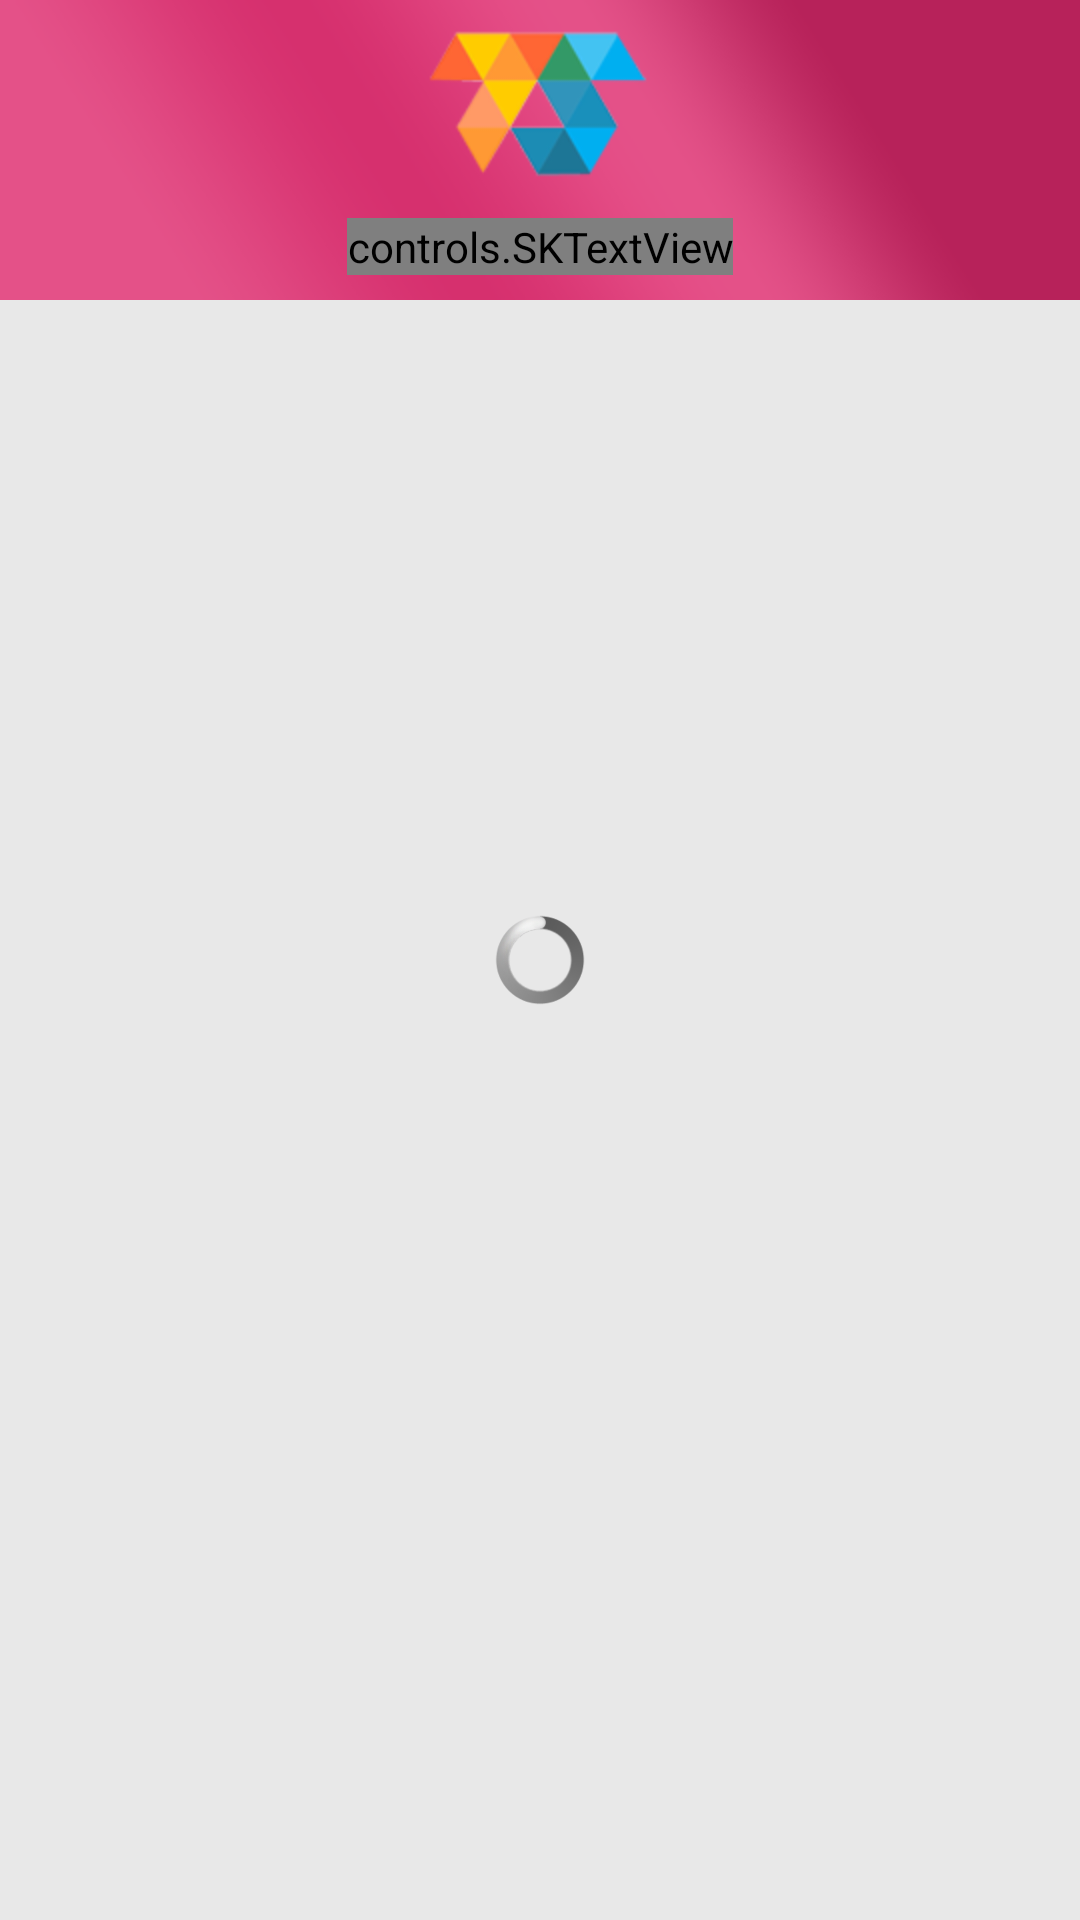

Produce the Android XML layout that renders to this screen, including the resource entries it uses.
<!-- AndroidManifest.xml: application theme AppTheme -->
<!-- res/layout/news.xml -->
<RelativeLayout xmlns:android="http://schemas.android.com/apk/res/android"
    xmlns:tools="http://schemas.android.com/tools"
    android:layout_width="match_parent"
    android:layout_height="match_parent"
    android:background="#E8e8e8" >

    <ListView
        android:id="@+id/listView1"
        android:layout_width="match_parent"
        android:layout_height="wrap_content"
        android:layout_alignParentLeft="true"
        android:layout_below="@+id/RelativeLayout1" >

    </ListView>
	<include
        android:id="@+id/progressBarView"
        android:layout_width="wrap_content"
        android:layout_height="wrap_content"
        android:layout_centerHorizontal="true"
        android:layout_centerVertical="true"
        layout="@layout/progressbar_view" />

	<RelativeLayout
        android:id="@+id/RelativeLayout1"
        android:layout_width="match_parent"
        android:layout_height="wrap_content"
        android:background="@drawable/list_bg_01" >

        <ImageView
            android:id="@+id/imageView1"
            android:layout_width="wrap_content"
            android:layout_height="wrap_content"
            android:layout_alignParentTop="true"
            android:layout_centerHorizontal="true"
            android:src="@drawable/home_01" />

        <controls.SKTextView
            android:id="@+id/textView1"
            android:layout_width="wrap_content"
            android:layout_height="wrap_content"
            android:layout_below="@+id/imageView1"
            android:layout_centerHorizontal="true"
            android:text="News &amp; Events"
            android:textColor="#fff"
            android:textStyle="bold"
            android:textSize="20sp" />

    </RelativeLayout>

</RelativeLayout>
<!-- res/layout/progressbar_view.xml (included above) -->
<?xml version="1.0" encoding="utf-8"?>
<RelativeLayout xmlns:android="http://schemas.android.com/apk/res/android"
    android:layout_width="fill_parent"
    android:layout_height="fill_parent" >

    

    <ProgressBar
        android:id="@+id/progressb"
        style="@android:style/Widget.ProgressBar.Large"
        android:layout_width="30dp"
        android:layout_height="30dp"
        android:layout_centerHorizontal="true" 
        android:layout_centerVertical="true"
		android:soundEffectsEnabled="true"/>

</RelativeLayout>
<!-- resources referenced by this layout -->
<resources>
  <!-- drawable home_01: png bitmap (drawable-hdpi, 10103 bytes) -->
  <!-- drawable list_bg_01: png bitmap (drawable-hdpi, 4974 bytes) -->
  <style name="AppTheme" parent="android:Theme.Light" />
</resources>
